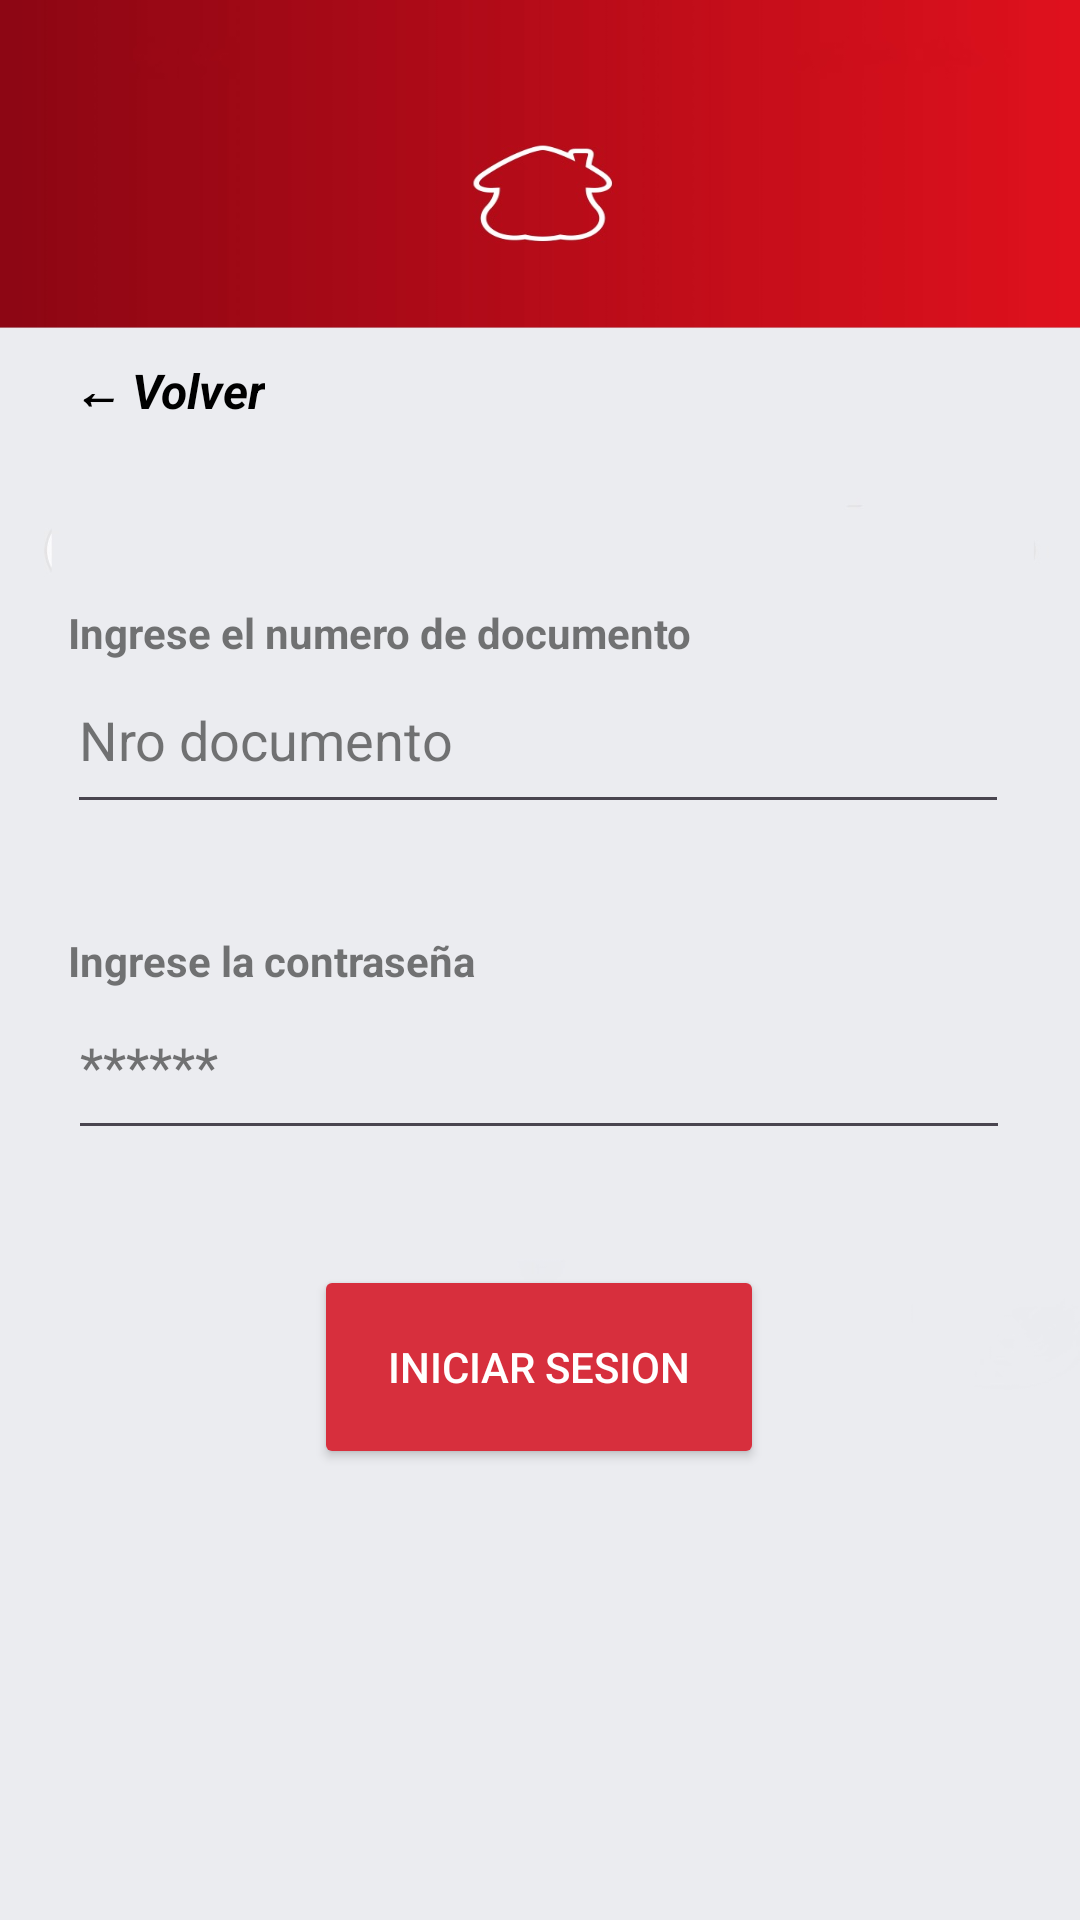

Android layout source for this screen:
<!-- AndroidManifest.xml: application theme Theme.DaviviendaBank -->
<!-- res/layout/activity_login.xml -->
<?xml version="1.0" encoding="utf-8"?>
<androidx.constraintlayout.widget.ConstraintLayout xmlns:android="http://schemas.android.com/apk/res/android"
    xmlns:app="http://schemas.android.com/apk/res-auto"
    xmlns:tools="http://schemas.android.com/tools"
    android:id="@+id/main"
    android:layout_width="match_parent"
    android:layout_height="match_parent"
    android:background="@drawable/login_screen"
    tools:context=".Login">

    <TextView
        android:id="@+id/txtBack"
        android:layout_width="wrap_content"
        android:layout_height="wrap_content"
        android:layout_margin="16dp"
        android:clickable="true"
        android:focusable="true"
        android:padding="8dp"
        android:text="← Volver"
        android:textColor="@color/fullnegro"
        android:textSize="16sp"
        android:textStyle="bold|italic"
        app:layout_constraintBottom_toBottomOf="parent"
        app:layout_constraintEnd_toEndOf="parent"
        app:layout_constraintHorizontal_bias="0.0"
        app:layout_constraintStart_toStartOf="parent"
        app:layout_constraintTop_toTopOf="parent"
        app:layout_constraintVertical_bias="0.167" />

    <EditText
        android:id="@+id/edittxtDoc"
        android:layout_width="314dp"
        android:layout_height="59dp"
        android:ems="10"
        android:hint="Nro documento"
        android:textColorHint="@color/grishint1"
        android:textColor="@color/fullnegro"
        android:inputType="number"
        app:layout_constraintBottom_toBottomOf="parent"
        app:layout_constraintEnd_toEndOf="parent"
        app:layout_constraintHorizontal_bias="0.487"
        app:layout_constraintStart_toStartOf="parent"
        app:layout_constraintTop_toTopOf="parent"
        app:layout_constraintVertical_bias="0.371" />

    <TextView
        android:id="@+id/textView"
        android:layout_width="314dp"
        android:layout_height="wrap_content"
        android:text="Ingrese el numero de documento"
        android:textStyle="bold"
        android:textColor="@color/grishint1"
        app:layout_constraintBottom_toBottomOf="parent"
        app:layout_constraintEnd_toEndOf="parent"
        app:layout_constraintHorizontal_bias="0.494"
        app:layout_constraintStart_toStartOf="parent"
        app:layout_constraintTop_toTopOf="parent"
        app:layout_constraintVertical_bias="0.324" />

    <TextView
        android:id="@+id/textView2"
        android:layout_width="314dp"
        android:layout_height="wrap_content"
        android:text="Ingrese la contraseña"
        android:textStyle="bold"
        android:textColor="@color/grishint1"
        app:layout_constraintBottom_toBottomOf="parent"
        app:layout_constraintEnd_toEndOf="parent"
        app:layout_constraintHorizontal_bias="0.494"
        app:layout_constraintStart_toStartOf="parent"
        app:layout_constraintTop_toTopOf="parent" />

    <Button
        android:id="@+id/btnIniciarSesion"
        android:layout_width="150dp"
        android:layout_height="68dp"
        android:backgroundTint="@color/rojo2"
        android:text="Iniciar Sesion"
        android:textColor="@color/blanco"
        app:layout_constraintBottom_toBottomOf="parent"
        app:layout_constraintEnd_toEndOf="parent"
        app:layout_constraintHorizontal_bias="0.498"
        app:layout_constraintStart_toStartOf="parent"
        app:layout_constraintTop_toTopOf="parent"
        app:layout_constraintVertical_bias="0.737" />

    <EditText
        android:id="@+id/editTextPassw"
        android:layout_width="314dp"
        android:layout_height="59dp"
        android:ems="10"
        android:hint="******"
        android:textColorHint="@color/grishint1"
        android:inputType="numberPassword"
        android:textColor="@color/fullnegro"
        app:layout_constraintBottom_toBottomOf="parent"
        app:layout_constraintEnd_toEndOf="parent"
        app:layout_constraintHorizontal_bias="0.494"
        app:layout_constraintStart_toStartOf="parent"
        app:layout_constraintTop_toTopOf="parent"
        app:layout_constraintVertical_bias="0.558" />


</androidx.constraintlayout.widget.ConstraintLayout>
<!-- resources referenced by this layout -->
<resources>
  <color name="blanco">#FFFFFF</color>
  <color name="fullnegro">#000000</color>
  <color name="grishint1">#AA333333</color>
  <color name="rojo2">#D72F3D</color>
  <!-- drawable login_screen: jpg bitmap (drawable, 61073 bytes) -->
  <style name="Theme.DaviviendaBank" parent="Base.Theme.DaviviendaBank" />
  <style name="Base.Theme.DaviviendaBank" parent="Theme.Material3.DayNight.NoActionBar">
      </style>
</resources>
